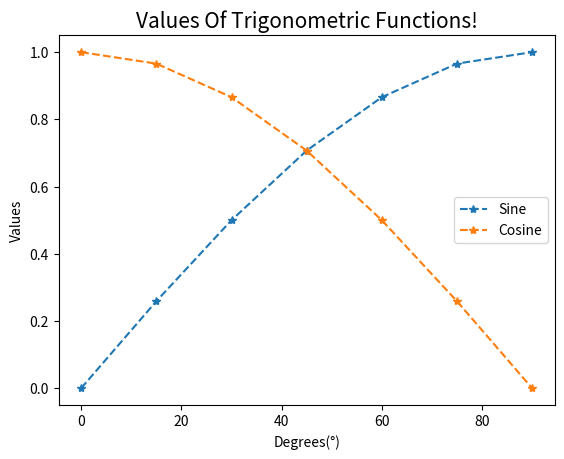

Generate this figure with matplotlib:
import numpy as np
import matplotlib.pyplot as plt

def create_data():
	'''
	This function creates data for plotting
	'''
	
	x : np.ndarray = np.array([i * 15 for i in np.arange(0, 7)])
	
	y_sin : np.ndarray = np.array([np.sin((np.pi * i * 15) / 180) for i in np.arange(0, 7)])
	y_cos : np.ndarray = np.array([np.cos((np.pi * i * 15) / 180) for i in np.arange(0, 7)])
	
	#y_tan : np.ndarray = np.array([np.tan((np.pi * i * 15) / 180) for i in np.arange(0, 7)])
	#y_cosec : np.ndarray = np.array([1 / np.sin((np.pi * i * 15) / 180) for i in np.arange(0, 7)])
	#y_sec : np.ndarray = np.array([1 / np.cos((np.pi * i * 15) / 180) for i in np.arange(0, 7)])
	#y_cot : np.ndarray = np.array([1 / np.sin((np.pi * i * 15) / 180) for i in np.arange(0, 7)])
	
	return np.reshape(np.concatenate([np.concatenate([x, y_sin], 0), y_cos], 0), [3, -1])

def plot(data : np.ndarray):
	'''
	This function plots the data
	'''
	
	plt.plot(data[0], data[1], "--*", label = "Sine")
	plt.plot(data[0], data[2], "--*", label = "Cosine")
	
	#plt.plot(x, y_tan, "--*", label = "Tangent")
	#plt.plot(x, y_cosec, "--*", label = "Cosecant")
	#plt.plot(x, y_sec, "--*", label = "Secant")
	#plt.plot(x, y_cot, "--*", label = "Cotangent")
	
	plt.title("Values Of Trigonometric Functions!", fontsize = 15)
	plt.xlabel("Degrees(°)")
	plt.ylabel("Values")
	plt.legend()

def make_visible():
	'''
	This function displays the graph
	'''
	
	plt.show()
	
plot(create_data())
make_visible()
